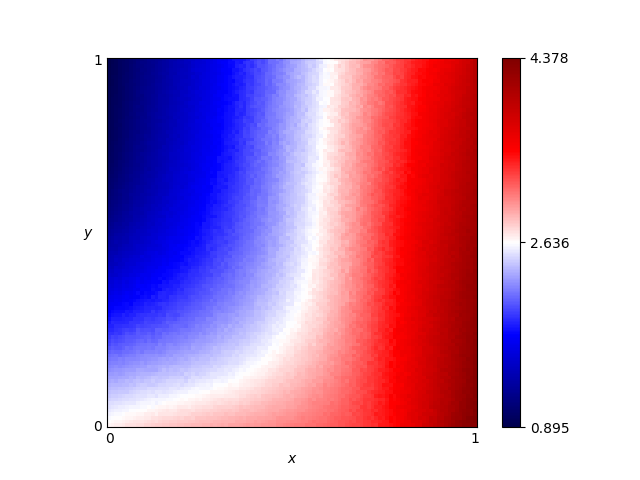

Data behind this chart, as committed beside it:
x, y, score
0.46, 0.76, 2.234
0.54, 0.86, 2.418
0.16, 0.19, 2.289
0.61, 0.18, 3.008
0.82, 0.41, 3.596
0.72, 0.66, 3.159
0.63, 0.37, 2.911
0.41, 0.28, 2.46
0.16, 0.44, 1.716
0.8, 0.33, 3.546
0.84, 0.23, 3.704
0.25, 0.48, 1.857
0.62, 0.7, 2.763
0.78, 0.28, 3.446
0.03, 0.68, 1.121
0.57, 0.0, 3.143
0.69, 0.37, 3.112
0.46, 0.05, 2.924
0.65, 0.03, 3.193
0.56, 0.8, 2.549
0.28, 0.44, 1.963
0.65, 0.0, 3.239
0.57, 0.1, 2.998
0.44, 0.29, 2.501
0.63, 0.49, 2.853
0.26, 0.03, 2.805
0.92, 0.27, 3.988
0.69, 0.35, 3.114
0.79, 0.78, 3.335
0.3, 0.26, 2.312
0.98, 0.54, 4.087
0.25, 0.62, 1.734
0.55, 0.43, 2.649
0.19, 0.06, 2.674
0.14, 0.65, 1.429
0.09, 0.65, 1.315
0.92, 1.0, 3.631
0.51, 0.43, 2.518
0.36, 0.66, 1.991
0.33, 0.92, 1.798
0.01, 0.93, 0.949
0.25, 0.81, 1.603
0.9, 0.46, 3.865
0.3, 0.12, 2.609
0.87, 0.59, 3.683
0.8, 0.75, 3.38
0.93, 0.2, 4.016
0.34, 0.41, 2.129
0.05, 0.48, 1.452
0.9, 0.12, 3.939
0.59, 0.65, 2.717
0.72, 0.62, 3.169
0.29, 0.87, 1.71
0.02, 0.72, 1.051
0.8, 0.35, 3.533
0.09, 0.22, 2.152
0.05, 0.61, 1.234
0.49, 0.38, 2.511
0.62, 0.21, 2.985
0.79, 0.55, 3.447
... 10,141 more rows
